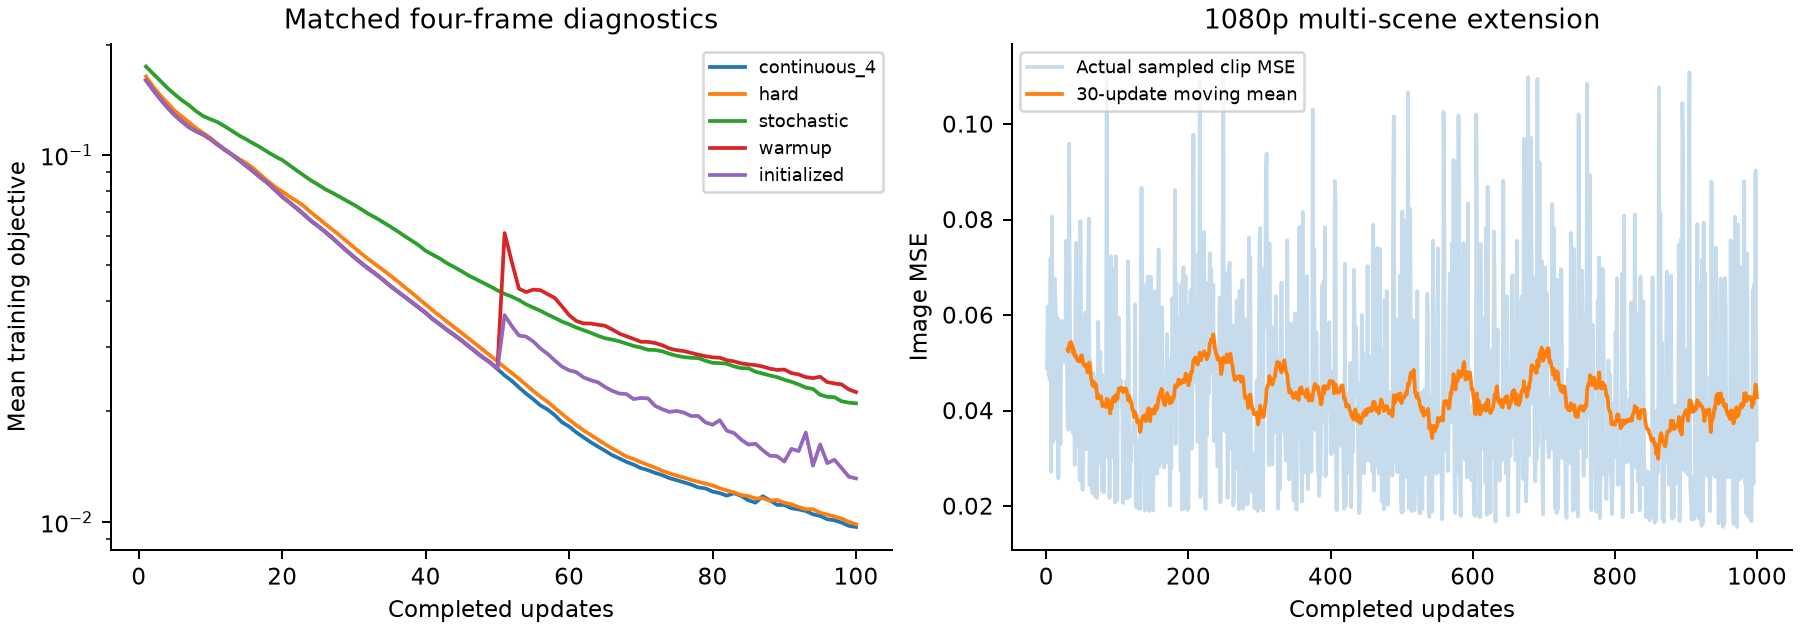

The file beside this chart, header and first rows:
experiment, step, total_loss
continuous_4, 1, 0.1599
continuous_4, 2, 0.1504
continuous_4, 3, 0.1421
continuous_4, 4, 0.1347
continuous_4, 5, 0.1286
continuous_4, 6, 0.1235
continuous_4, 7, 0.1191
continuous_4, 8, 0.1161
continuous_4, 9, 0.1137
continuous_4, 10, 0.1104
continuous_4, 11, 0.1067
continuous_4, 12, 0.1033
continuous_4, 13, 0.1002
continuous_4, 14, 0.09675
continuous_4, 15, 0.09336
continuous_4, 16, 0.0901
continuous_4, 17, 0.08674
continuous_4, 18, 0.08379
continuous_4, 19, 0.08029
continuous_4, 20, 0.07693
continuous_4, 21, 0.07428
continuous_4, 22, 0.0716
continuous_4, 23, 0.06892
continuous_4, 24, 0.06618
continuous_4, 25, 0.06397
continuous_4, 26, 0.06173
continuous_4, 27, 0.05941
continuous_4, 28, 0.05702
continuous_4, 29, 0.05479
continuous_4, 30, 0.05271
continuous_4, 31, 0.05079
continuous_4, 32, 0.04905
continuous_4, 33, 0.04744
continuous_4, 34, 0.04579
continuous_4, 35, 0.04409
continuous_4, 36, 0.04259
continuous_4, 37, 0.04116
continuous_4, 38, 0.03979
continuous_4, 39, 0.03845
continuous_4, 40, 0.03711
continuous_4, 41, 0.03568
continuous_4, 42, 0.03452
continuous_4, 43, 0.03333
continuous_4, 44, 0.0323
continuous_4, 45, 0.03123
continuous_4, 46, 0.03011
continuous_4, 47, 0.02905
continuous_4, 48, 0.02804
continuous_4, 49, 0.02719
continuous_4, 50, 0.02612
continuous_4, 51, 0.02508
continuous_4, 52, 0.02424
continuous_4, 53, 0.02327
continuous_4, 54, 0.02237
continuous_4, 55, 0.0216
continuous_4, 56, 0.02078
continuous_4, 57, 0.02025
continuous_4, 58, 0.01954
continuous_4, 59, 0.0187
continuous_4, 60, 0.0182
... 440 more rows
